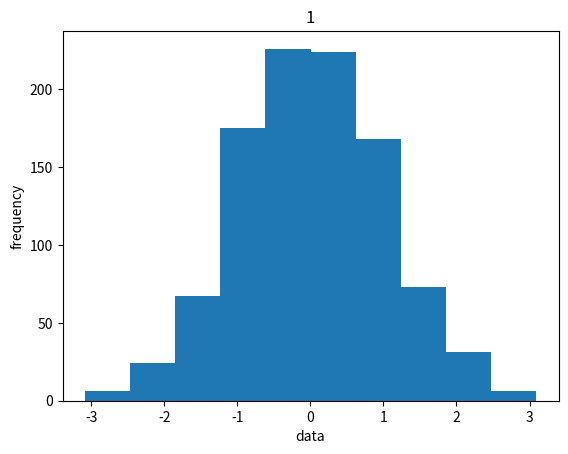

This figure's Python source:
import numpy as np
import matplotlib.pyplot as plt

mean = 0
std_dev = 1
num_samples = 1000
data = np.random.normal(mean, std_dev, num_samples)
plt.hist(data)
plt.title("1")
plt.xlabel("data")
plt.ylabel("frequency")
plt.show()
